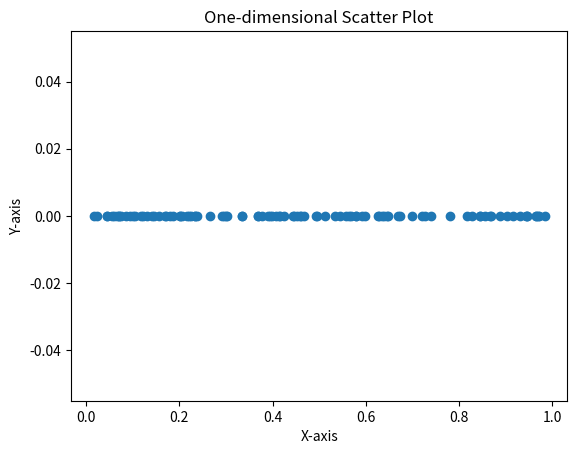

The matplotlib source for this figure:
import matplotlib.pyplot as plt
import numpy as np

# Generate one-dimensional data
x = np.random.rand(100)

# Create scatter plot
plt.scatter(x, np.zeros_like(x))

# Set plot title and axis labels
plt.title('One-dimensional Scatter Plot')
plt.xlabel('X-axis')
plt.ylabel('Y-axis')

# Show plot
plt.show()